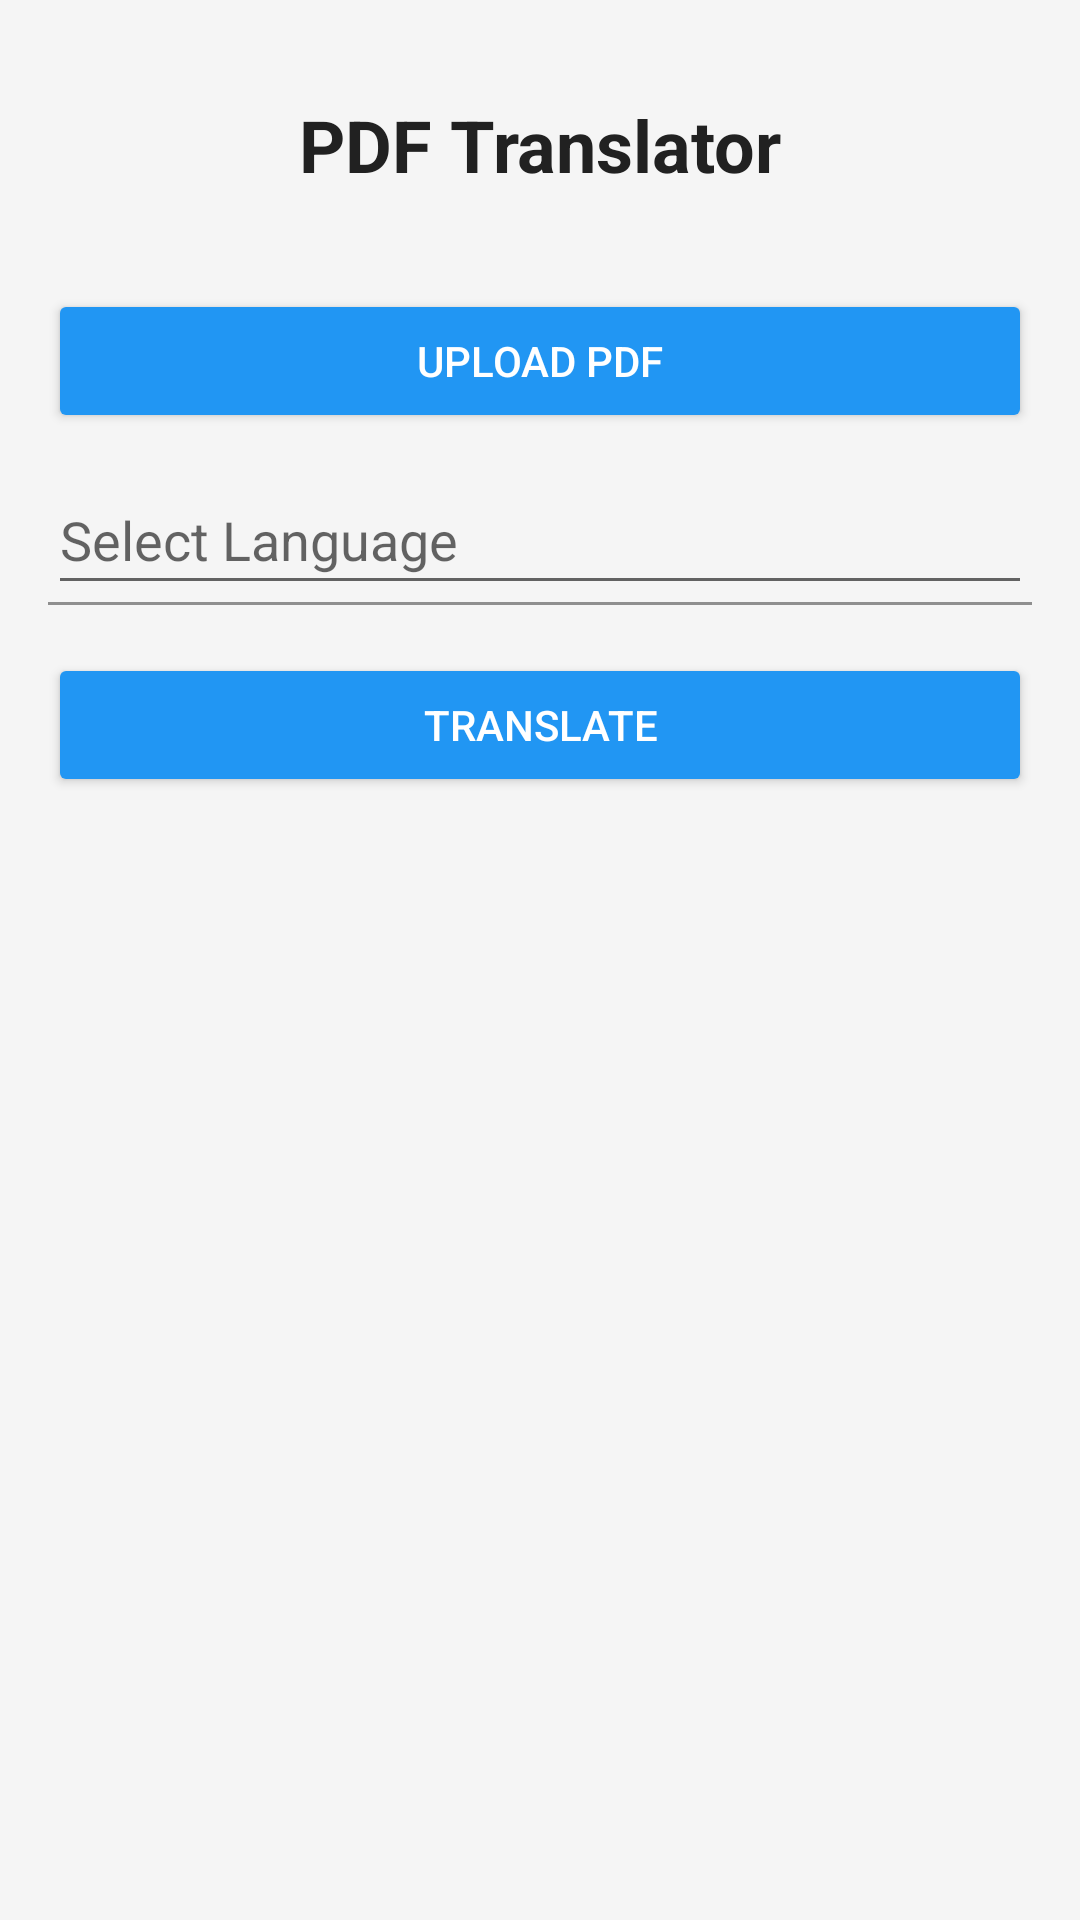

The Android layout XML behind this screen, and the referenced resources:
<!-- AndroidManifest.xml: activity theme Theme.PdfTranslatorJetpack -->
<!-- res/layout/activity_main.xml -->
<?xml version="1.0" encoding="utf-8"?>
<layout xmlns:android="http://schemas.android.com/apk/res/android"
    xmlns:app="http://schemas.android.com/apk/res-auto"
    xmlns:tools="http://schemas.android.com/tools">

    <data>

    </data>

    <androidx.constraintlayout.widget.ConstraintLayout
        android:layout_width="match_parent"
        android:layout_height="match_parent"
        android:background="#F5F5F5"
        tools:context=".MainActivity">

        <TextView
            android:id="@+id/title"
            android:layout_width="wrap_content"
            android:layout_height="wrap_content"
            android:layout_marginTop="32dp"
            android:text="PDF Translator"
            android:textColor="#212121"
            android:textSize="24sp"
            android:textStyle="bold"
            app:layout_constraintEnd_toEndOf="parent"
            app:layout_constraintStart_toStartOf="parent"
            app:layout_constraintTop_toTopOf="parent" />

        <Button
            android:id="@+id/uploadButton"
            android:layout_width="0dp"
            android:layout_height="wrap_content"
            android:layout_marginStart="16dp"
            android:layout_marginTop="32dp"
            android:layout_marginEnd="16dp"
            android:backgroundTint="#2196F3"
            android:text="Upload PDF"
            android:textColor="#FFFFFF"
            app:layout_constraintEnd_toEndOf="parent"
            app:layout_constraintStart_toStartOf="parent"
            app:layout_constraintTop_toBottomOf="@id/title" />

        <com.google.android.material.textfield.TextInputLayout
            android:id="@+id/languageDropdownContainer"
            android:theme="@style/Theme.MaterialComponents.DayNight.DarkActionBar"
            android:layout_width="0dp"
            android:layout_height="wrap_content"
            android:layout_marginStart="16dp"
            android:layout_marginTop="16dp"
            android:layout_marginEnd="16dp"
            app:layout_constraintEnd_toEndOf="parent"
            app:layout_constraintStart_toStartOf="parent"
            app:layout_constraintTop_toBottomOf="@id/uploadButton">

            <AutoCompleteTextView
                android:id="@+id/languageDropdown"
                android:layout_width="match_parent"
                android:layout_height="wrap_content"
                android:hint="Select Language"
                android:inputType="none" />

        </com.google.android.material.textfield.TextInputLayout>

        <Button
            android:id="@+id/translateButton"
            android:layout_width="0dp"
            android:layout_height="wrap_content"
            android:layout_marginStart="16dp"
            android:layout_marginTop="16dp"
            android:layout_marginEnd="16dp"
            android:backgroundTint="#2196F3"
            android:text="Translate"
            android:textColor="#FFFFFF"
            app:layout_constraintEnd_toEndOf="parent"
            app:layout_constraintStart_toStartOf="parent"
            app:layout_constraintTop_toBottomOf="@id/languageDropdownContainer" />

        <ProgressBar
            android:id="@+id/progressBar"
            android:layout_width="wrap_content"
            android:layout_height="wrap_content"
            android:layout_marginTop="16dp"
            android:visibility="gone"
            app:layout_constraintEnd_toEndOf="parent"
            app:layout_constraintStart_toStartOf="parent"
            app:layout_constraintTop_toBottomOf="@id/translateButton" />

    </androidx.constraintlayout.widget.ConstraintLayout>
</layout>
<!-- resources referenced by this layout -->
<resources>
  <style name="Theme.PdfTranslatorJetpack" parent="Theme.AppCompat.DayNight.NoActionBar" />
</resources>
